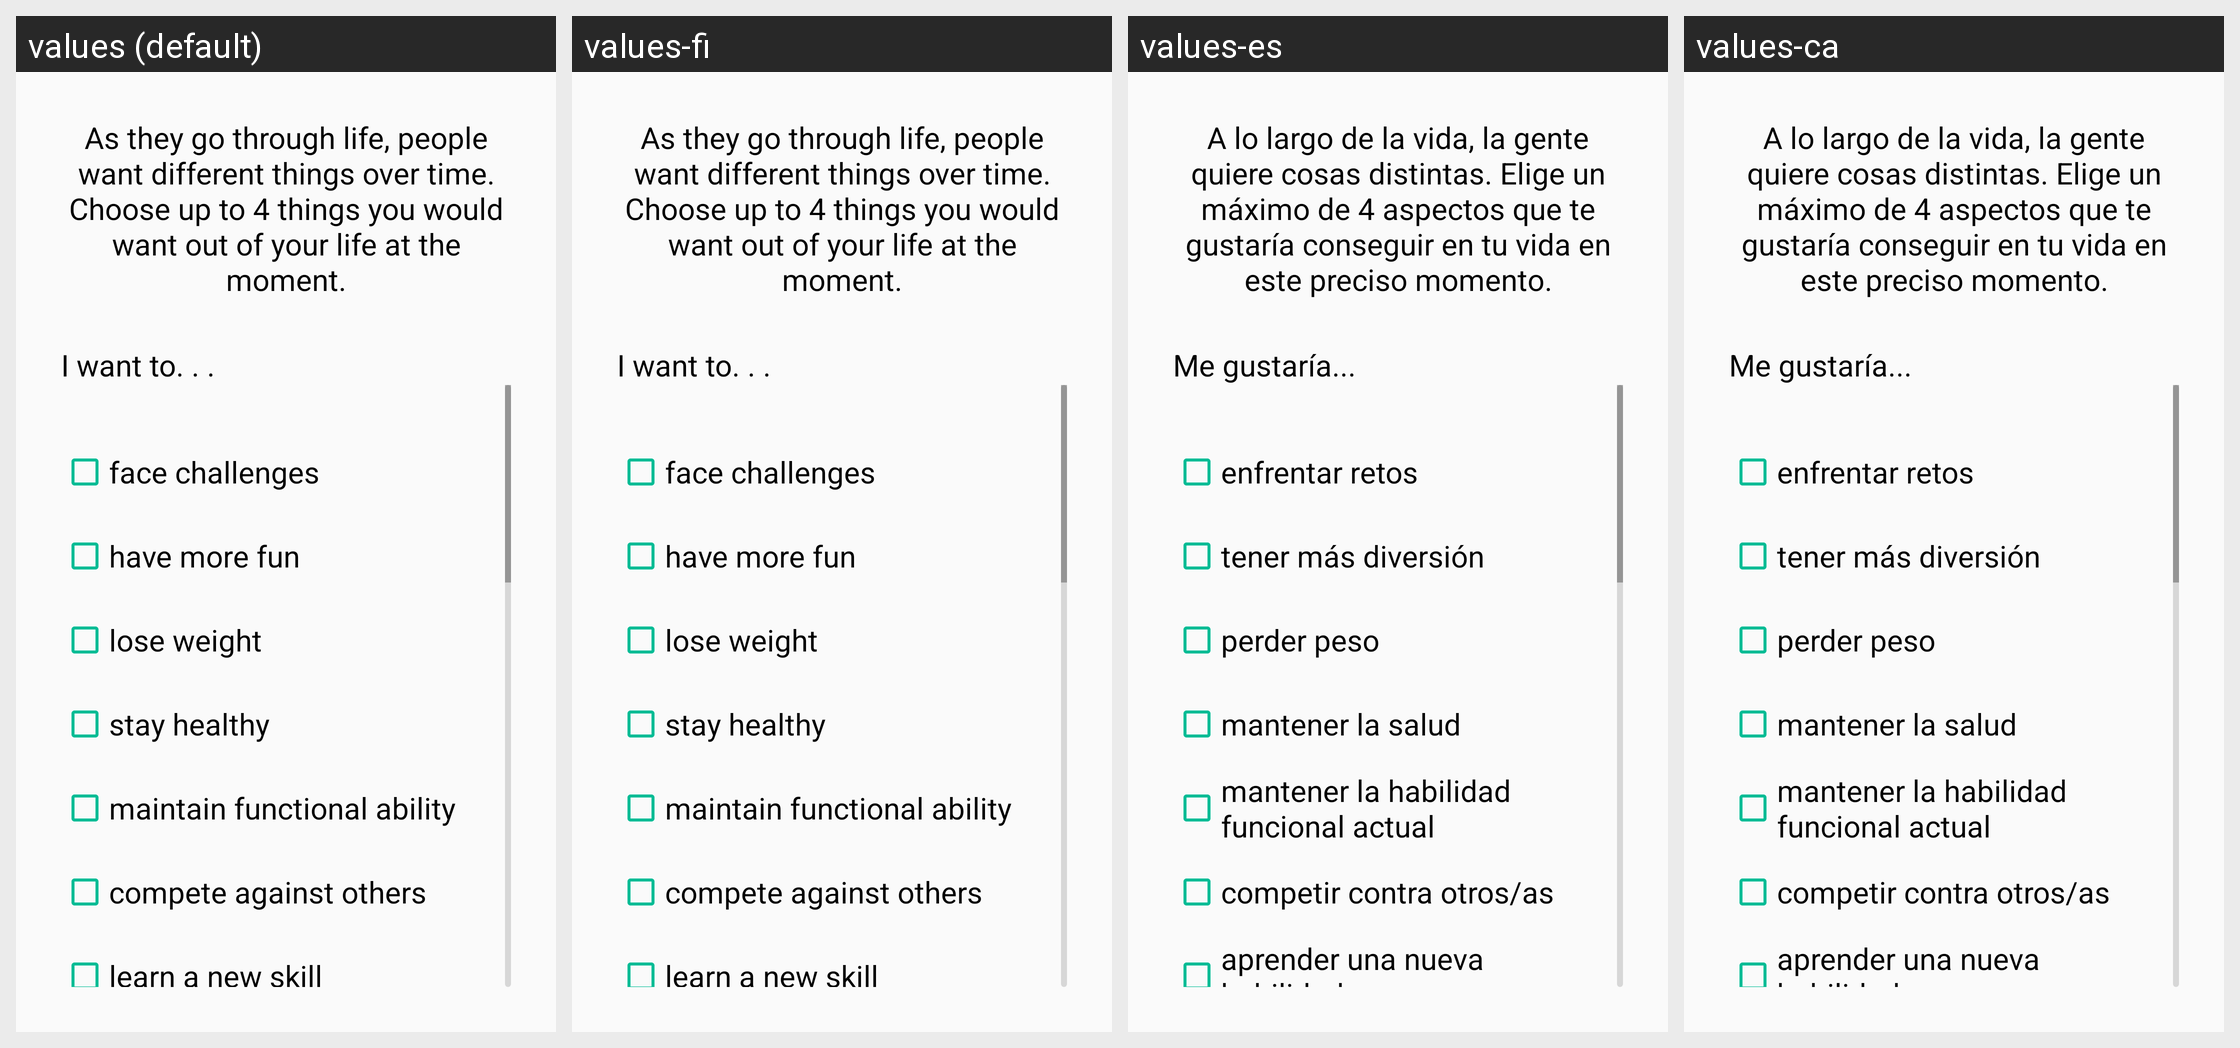

For this localized Android screen grid, give each drawn string resource with its value in every locale shown.
Android screen res/layout/og_layout2.xml rendered under 4 locales, left to right: values (default), values-fi, values-es, values-ca. Device: Nexus 5 (rendered at 1080×1920; each locale shown at half size, 540×960, under a caption strip naming it); theme AppTheme.
Strings drawn on this screen, with the default value and each locale's value (text and hints the layout hard-codes, and strings that could not be matched under every locale, appear in the picture but are not listed):

outcomegoal_2nd_screen_title
  values: As they go through life, people want different things over time. Choose up to 4 things you would want out of your life at the moment.
  values-fi: As they go through life, people want different things over time. Choose up to 4 things you would want out of your life at the moment.
  values-es: A lo largo de la vida, la gente quiere cosas distintas. Elige un máximo de 4 aspectos que te gustaría conseguir en tu vida en este preciso momento.
  values-ca: A lo largo de la vida, la gente quiere cosas distintas. Elige un máximo de 4 aspectos que te gustaría conseguir en tu vida en este preciso momento.

outcomegoal_2nd_screen_subtitle
  values: I want to. . .
  values-fi: I want to. . .
  values-es: Me gustaría...
  values-ca: Me gustaría...

outcomegoal_goal1
  values: face challenges
  values-fi: face challenges
  values-es: enfrentar retos
  values-ca: enfrentar retos

outcomegoal_goal2
  values: have more fun
  values-fi: have more fun
  values-es: tener más diversión
  values-ca: tener más diversión

outcomegoal_goal3
  values: lose weight
  values-fi: lose weight
  values-es: perder peso
  values-ca: perder peso

outcomegoal_goal4
  values: stay healthy
  values-fi: stay healthy
  values-es: mantener la salud
  values-ca: mantener la salud

outcomegoal_goal5
  values: maintain functional ability
  values-fi: maintain functional ability
  values-es: mantener la habilidad funcional actual
  values-ca: mantener la habilidad funcional actual

outcomegoal_goal6
  values: compete against others
  values-fi: compete against others
  values-es: competir contra otros/as
  values-ca: competir contra otros/as

outcomegoal_goal7
  values: learn a new skill
  values-fi: learn a new skill
  values-es: aprender una nueva habilidad
  values-ca: aprender una nueva habilidad
